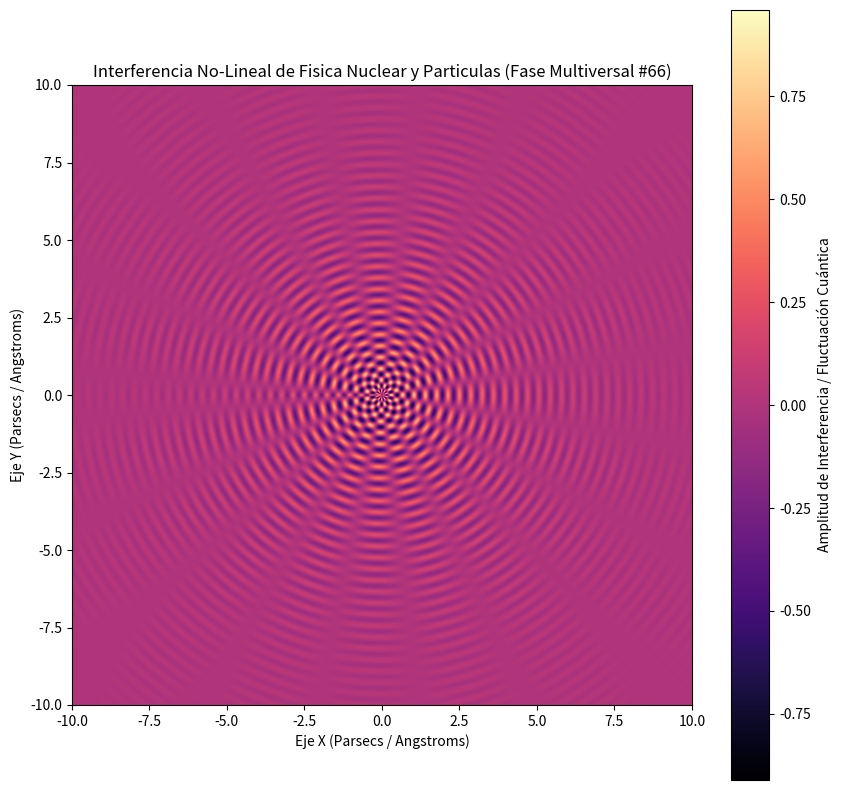

This figure's Python source:
%matplotlib inline
# Simulación Multiversal: Fisica Nuclear y Particulas - Variante 66
import numpy as np
import matplotlib.pyplot as plt

# Parámetros Físicos No-Lineales
omega_1 = 17.13
omega_2 = 9.742
lambda_decay = 0.335
phase_shift = 2.631

x = np.linspace(-10, 10, 800)
y = np.linspace(-10, 10, 800)
X, Y = np.meshgrid(x, y)

# Dinámica de Fluidos / Campos Tensor-Escalares (Fase Multiversal)
R = np.sqrt(X**2 + Y**2) + 1e-5
Z = (np.sin(omega_1 * R + phase_shift) * np.cos(omega_2 * np.arctan2(Y, X))) * np.exp(-lambda_decay * R)

plt.figure(figsize=(10, 10))
plt.imshow(Z, cmap='magma', extent=[-10, 10, -10, 10], origin='lower')
plt.colorbar(label='Amplitud de Interferencia / Fluctuación Cuántica')
plt.title(r'Interferencia No-Lineal de Fisica Nuclear y Particulas (Fase Multiversal #66)')
plt.xlabel('Eje X (Parsecs / Angstroms)')
plt.ylabel('Eje Y (Parsecs / Angstroms)')
plt.show()
